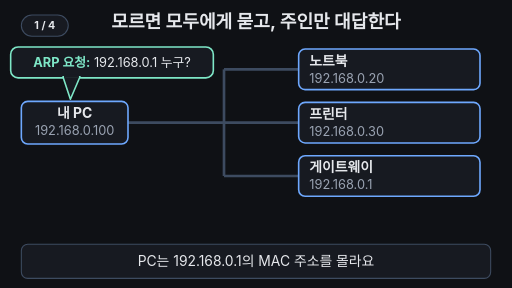
t = 0.00 s
t = 1.67 s: frame unchanged from t = 0.00 s, image omitted
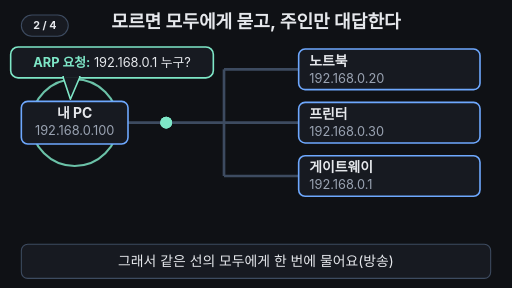
t = 3.33 s
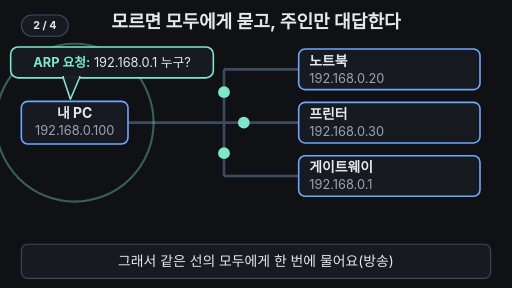
t = 5.00 s
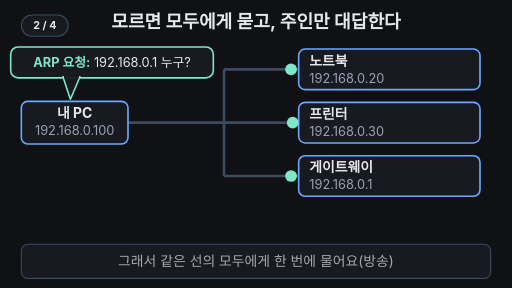
t = 6.67 s
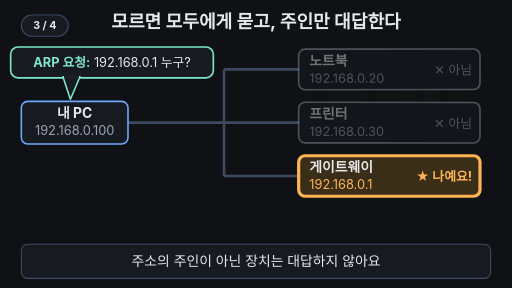
t = 8.33 s

The animated SVG that drew these frames (rendered in a browser with its animation timeline set to each time). Animation: 33 SMIL elements (animate=28,animateTransform=5); frames cover the first 8.33 s, repeats indefinitely.

<svg xmlns="http://www.w3.org/2000/svg" viewBox="0 0 960 540" width="960" height="540" font-family="-apple-system,'Apple SD Gothic Neo','Segoe UI',sans-serif">
<rect width="960" height="540" fill="#0f1115"/>
<text x="480" y="52" text-anchor="middle" font-size="34" font-weight="700" fill="#e6e8ec">모르면 모두에게 묻고, 주인만 대답한다</text>

<!-- 같은 선(구간) -->
<g stroke="#3d4b60" stroke-width="5" fill="none">
  <line x1="240" y1="230" x2="420" y2="230"/>
  <line x1="420" y1="130" x2="420" y2="330"/>
  <line x1="420" y1="130" x2="560" y2="130"/>
  <line x1="420" y1="230" x2="560" y2="230"/>
  <line x1="420" y1="330" x2="560" y2="330"/>
</g>

<!-- 물결 링 -->
<circle cx="140" cy="230" r="60" fill="none" stroke="#7ee7c7" stroke-width="4" opacity="0">
  <animate attributeName="r" values="60;60;200;200" keyTimes="0;0.2;0.45;1" dur="14s" repeatCount="indefinite"/>
  <animate attributeName="opacity" values="0;0;0.9;0;0" keyTimes="0;0.2;0.22;0.45;1" dur="14s" repeatCount="indefinite"/>
</circle>

<!-- PC -->
<rect x="40" y="190" width="200" height="80" rx="12" fill="#171a21" stroke="#6ea8fe" stroke-width="3"/>
<text x="140" y="222" text-anchor="middle" font-size="26" font-weight="700" fill="#e6e8ec">내 PC</text>
<text x="140" y="254" text-anchor="middle" font-size="24" fill="#9aa3b2">192.168.0.100</text>

<!-- 요청 말풍선 -->
<g>
  <animate attributeName="opacity" values="1;1;0.35;0.35;1" keyTimes="0;0.74;0.77;0.95;1" dur="14s" repeatCount="indefinite"/>
  <rect x="20" y="88" width="380" height="58" rx="14" fill="#171a21" stroke="#7ee7c7" stroke-width="3"/>
  <polygon points="118,144 150,144 132,186" fill="#171a21" stroke="#7ee7c7" stroke-width="3" stroke-linejoin="round"/>
  <rect x="120" y="140" width="28" height="6" fill="#171a21"/>
  <text x="210" y="126" text-anchor="middle" font-size="24" fill="#e6e8ec"><tspan fill="#7ee7c7" font-weight="700">ARP 요청:</tspan> 192.168.0.1 누구?</text>
</g>

<!-- 노트북 -->
<g>
  <animateTransform attributeName="transform" type="rotate" values="0 730 130;0 730 130;-4 730 130;4 730 130;-4 730 130;0 730 130;0 730 130" keyTimes="0;0.52;0.55;0.58;0.61;0.64;1" dur="14s" repeatCount="indefinite"/>
  <animate attributeName="opacity" values="1;1;0.45;0.45;1" keyTimes="0;0.5;0.53;0.95;1" dur="14s" repeatCount="indefinite"/>
  <rect x="560" y="92" width="340" height="76" rx="12" fill="#171a21" stroke="#6ea8fe" stroke-width="3">
    <animate attributeName="stroke" values="#6ea8fe;#6ea8fe;#9aa3b2;#9aa3b2;#6ea8fe" keyTimes="0;0.5;0.53;0.95;1" dur="14s" repeatCount="indefinite"/>
  </rect>
  <text x="580" y="123" font-size="26" font-weight="700" fill="#e6e8ec">노트북</text>
  <text x="580" y="155" font-size="24" fill="#9aa3b2">192.168.0.20</text>
  <text x="885" y="140" text-anchor="end" font-size="24" fill="#9aa3b2" opacity="0">✕ 아님
    <animate attributeName="opacity" values="0;0;1;1;0" keyTimes="0;0.5;0.53;0.95;1" dur="14s" repeatCount="indefinite"/>
  </text>
</g>

<!-- 프린터 -->
<g>
  <animateTransform attributeName="transform" type="rotate" values="0 730 230;0 730 230;4 730 230;-4 730 230;4 730 230;0 730 230;0 730 230" keyTimes="0;0.52;0.55;0.58;0.61;0.64;1" dur="14s" repeatCount="indefinite"/>
  <animate attributeName="opacity" values="1;1;0.45;0.45;1" keyTimes="0;0.5;0.53;0.95;1" dur="14s" repeatCount="indefinite"/>
  <rect x="560" y="192" width="340" height="76" rx="12" fill="#171a21" stroke="#6ea8fe" stroke-width="3">
    <animate attributeName="stroke" values="#6ea8fe;#6ea8fe;#9aa3b2;#9aa3b2;#6ea8fe" keyTimes="0;0.5;0.53;0.95;1" dur="14s" repeatCount="indefinite"/>
  </rect>
  <text x="580" y="223" font-size="26" font-weight="700" fill="#e6e8ec">프린터</text>
  <text x="580" y="255" font-size="24" fill="#9aa3b2">192.168.0.30</text>
  <text x="885" y="240" text-anchor="end" font-size="24" fill="#9aa3b2" opacity="0">✕ 아님
    <animate attributeName="opacity" values="0;0;1;1;0" keyTimes="0;0.5;0.53;0.95;1" dur="14s" repeatCount="indefinite"/>
  </text>
</g>

<!-- 게이트웨이 -->
<rect x="560" y="292" width="340" height="76" rx="12" fill="#171a21" stroke="#6ea8fe" stroke-width="3">
  <animate attributeName="stroke" values="#6ea8fe;#6ea8fe;#ffb454;#ffb454;#6ea8fe" keyTimes="0;0.5;0.53;0.95;1" dur="14s" repeatCount="indefinite"/>
  <animate attributeName="fill" values="#171a21;#171a21;#3a2e18;#3a2e18;#171a21" keyTimes="0;0.5;0.53;0.95;1" dur="14s" repeatCount="indefinite"/>
  <animate attributeName="stroke-width" values="3;3;6;6;3" keyTimes="0;0.5;0.53;0.95;1" dur="14s" repeatCount="indefinite"/>
</rect>
<text x="580" y="323" font-size="26" font-weight="700" fill="#e6e8ec">게이트웨이</text>
<text x="580" y="355" font-size="24" fill="#9aa3b2">192.168.0.1
  <animate attributeName="fill" values="#9aa3b2;#9aa3b2;#ffb454;#ffb454;#9aa3b2" keyTimes="0;0.5;0.53;0.95;1" dur="14s" repeatCount="indefinite"/>
</text>
<text x="885" y="340" text-anchor="end" font-size="24" font-weight="700" fill="#ffb454" opacity="0">★ 나예요!
  <animate attributeName="opacity" values="0;0;1;1;0" keyTimes="0;0.5;0.53;0.95;1" dur="14s" repeatCount="indefinite"/>
</text>

<!-- 방송 점 3개: 같은 선을 따라 동시에 퍼짐 -->
<g fill="#7ee7c7">
  <circle r="11" opacity="0">
    <animateTransform attributeName="transform" type="translate" values="245 230;245 230;420 230;420 130;552 130;552 130" keyTimes="0;0.2;0.3;0.4;0.48;1" dur="14s" repeatCount="indefinite"/>
    <animate attributeName="opacity" values="0;0;1;1;0;0" keyTimes="0;0.2;0.21;0.48;0.51;1" dur="14s" repeatCount="indefinite"/>
  </circle>
  <circle r="11" opacity="0">
    <animateTransform attributeName="transform" type="translate" values="245 230;245 230;420 230;485 230;552 230;552 230" keyTimes="0;0.2;0.3;0.4;0.48;1" dur="14s" repeatCount="indefinite"/>
    <animate attributeName="opacity" values="0;0;1;1;0;0" keyTimes="0;0.2;0.21;0.48;0.51;1" dur="14s" repeatCount="indefinite"/>
  </circle>
  <circle r="11" opacity="0">
    <animateTransform attributeName="transform" type="translate" values="245 230;245 230;420 230;420 330;552 330;552 330" keyTimes="0;0.2;0.3;0.4;0.48;1" dur="14s" repeatCount="indefinite"/>
    <animate attributeName="opacity" values="0;0;1;1;0;0" keyTimes="0;0.2;0.21;0.48;0.51;1" dur="14s" repeatCount="indefinite"/>
  </circle>
</g>

<!-- ARP 응답: 게이트웨이 → PC 한 줄 -->
<g opacity="0">
  <animate attributeName="opacity" values="0;0;1;1;0;0" keyTimes="0;0.76;0.77;0.95;0.98;1" dur="14s" repeatCount="indefinite"/>
  <path d="M556,352 H140 V284" fill="none" stroke="#ffb454" stroke-width="5" stroke-dasharray="500" stroke-dashoffset="500">
    <animate attributeName="stroke-dashoffset" values="500;500;0;0" keyTimes="0;0.76;0.8;1" dur="14s" repeatCount="indefinite"/>
  </path>
  <polygon points="140,272 128,290 152,290" fill="#ffb454" opacity="0">
    <animate attributeName="opacity" values="0;0;1;1" keyTimes="0;0.795;0.8;1" dur="14s" repeatCount="indefinite"/>
  </polygon>
  <rect x="160" y="366" width="400" height="76" rx="10" fill="#171a21" stroke="#ffb454" stroke-width="2"/>
  <text x="178" y="396" font-size="24" fill="#e6e8ec"><tspan fill="#ffb454" font-weight="700">ARP 응답:</tspan> 내가 192.168.0.1</text>
  <text x="178" y="428" font-size="24" fill="#e6e8ec">MAC은 aa:bb:cc:dd:ee:ff</text>
</g>

<!-- 자막 바 -->
<rect x="40" y="458" width="880" height="64" rx="12" fill="#171a21" stroke="#3d4b60" stroke-width="2"/>
<g font-size="26" fill="#e6e8ec" text-anchor="middle">
  <text x="480" y="499">PC는 192.168.0.1의 MAC 주소를 몰라요
    <animate attributeName="opacity" values="1;1;0;0;1" keyTimes="0;0.17;0.19;0.97;1" dur="14s" repeatCount="indefinite"/>
  </text>
  <text x="480" y="499" opacity="0">그래서 같은 선의 모두에게 한 번에 물어요(방송)
    <animate attributeName="opacity" values="0;0;1;1;0;0" keyTimes="0;0.19;0.21;0.47;0.49;1" dur="14s" repeatCount="indefinite"/>
  </text>
  <text x="480" y="499" opacity="0">주소의 주인이 아닌 장치는 대답하지 않아요
    <animate attributeName="opacity" values="0;0;1;1;0;0" keyTimes="0;0.49;0.51;0.76;0.78;1" dur="14s" repeatCount="indefinite"/>
  </text>
  <text x="480" y="499" opacity="0" fill="#7ee7c7" font-weight="700">주인인 게이트웨이만 PC에게 대답해요
    <animate attributeName="opacity" values="0;0;1;1;0;0" keyTimes="0;0.78;0.8;0.95;0.97;1" dur="14s" repeatCount="indefinite"/>
  </text>
</g>
<g aria-label="재생 단계"><rect x="40" y="28" width="88" height="40" rx="20" fill="#171a21" stroke="#3d4b60" stroke-width="2"/><text x="84" y="55" text-anchor="middle" font-size="20" font-weight="700" fill="#e6e8ec" opacity="1">1 / 4<animate attributeName="opacity" values="1;1;0;0" keyTimes="0;0.19;0.2;1" calcMode="discrete" dur="14s" repeatCount="indefinite"/></text><text x="84" y="55" text-anchor="middle" font-size="20" font-weight="700" fill="#e6e8ec" opacity="0">2 / 4<animate attributeName="opacity" values="0;0;1;1;0;0" keyTimes="0;0.19;0.2;0.49;0.5;1" calcMode="discrete" dur="14s" repeatCount="indefinite"/></text><text x="84" y="55" text-anchor="middle" font-size="20" font-weight="700" fill="#e6e8ec" opacity="0">3 / 4<animate attributeName="opacity" values="0;0;1;1;0;0" keyTimes="0;0.49;0.5;0.78;0.79;1" calcMode="discrete" dur="14s" repeatCount="indefinite"/></text><text x="84" y="55" text-anchor="middle" font-size="20" font-weight="700" fill="#e6e8ec" opacity="0">4 / 4<animate attributeName="opacity" values="0;0;1;1" keyTimes="0;0.78;0.79;1" calcMode="discrete" dur="14s" repeatCount="indefinite"/></text></g>
</svg>
